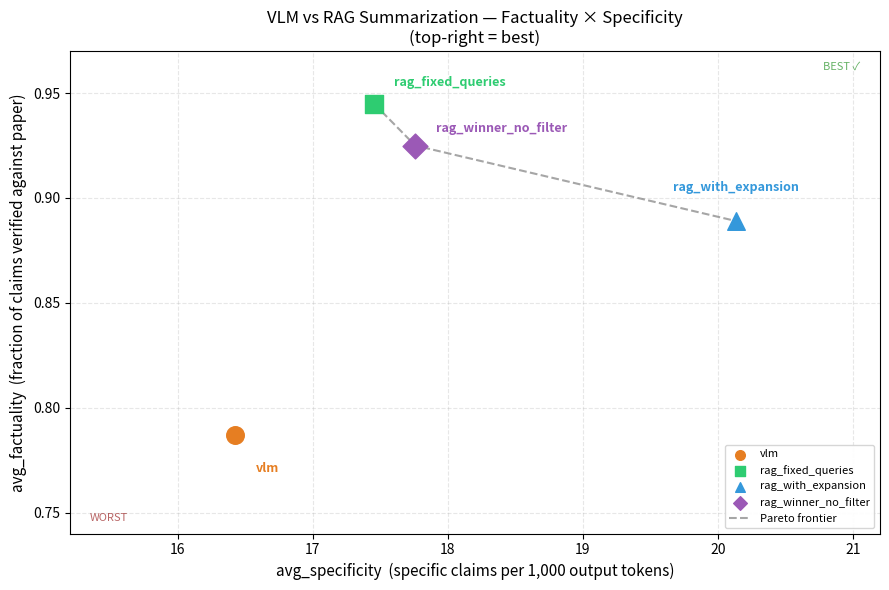

Write Python code to recreate this figure. (Note: this script raises an exception after producing the figure.)
import matplotlib.pyplot as plt
import matplotlib.lines as mlines

configs = [
    ("vlm",                   16.427, 0.787),
    ("rag_fixed_queries",     17.453, 0.945),
    ("rag_with_expansion",    20.134, 0.889),
    ("rag_winner_no_filter",  17.759, 0.925),
]

colors  = ["#E67E22", "#2ECC71", "#3498DB", "#9B59B6"]
markers = ["o", "s", "^", "D"]

fig, ax = plt.subplots(figsize=(9, 6))

# scatter points — collect handles for legend
scatter_handles = []
for (label, x, y), color, marker in zip(configs, colors, markers):
    h = ax.scatter(x, y, color=color, marker=marker, s=160, zorder=5, label=label)
    scatter_handles.append(h)

# per-point labels — tight to each marker
# ha='right' for rag_with_expansion: text right-aligns at xytext, extending leftward toward the triangle
label_cfg = {
    "vlm":                  dict(xytext=(16.427 + 0.15, 0.787 - 0.013), ha="left",  va="top"),
    "rag_fixed_queries":    dict(xytext=(17.453 + 0.15, 0.945 + 0.007), ha="left",  va="bottom"),
    "rag_winner_no_filter": dict(xytext=(17.759 + 0.15, 0.925 + 0.005), ha="left",  va="bottom"),
    "rag_with_expansion":   dict(xytext=(20.134, 0.889 + 0.013), ha="center", va="bottom"),
}
for (label, x, y), color in zip(configs, colors):
    kw = label_cfg[label]
    ax.annotate(label, (x, y), fontsize=9, color=color, fontweight="bold",
                annotation_clip=False, **kw)

# Pareto frontier — direct polyline connecting non-dominated points sorted by x
# Non-dominated: rag_fixed_queries, rag_winner_no_filter, rag_with_expansion (vlm is dominated)
frontier = sorted(
    [(17.453, 0.945), (17.759, 0.925), (20.134, 0.889)],
    key=lambda p: p[0]
)
fx = [p[0] for p in frontier]
fy = [p[1] for p in frontier]
ax.plot(fx, fy, color="gray", linestyle="--", linewidth=1.5, alpha=0.7, zorder=3)

# legend: all 4 configs + Pareto frontier line
pareto_handle = mlines.Line2D([], [], color="gray", linestyle="--",
                               linewidth=1.5, alpha=0.7, label="Pareto frontier")
ax.legend(
    handles=scatter_handles + [pareto_handle],
    loc="lower right",
    fontsize=8,
    framealpha=0.92,
    edgecolor="lightgray",
    markerscale=0.55,
)

# axis limits
x_min, x_max = 15.2, 21.2
y_min, y_max = 0.74, 0.97
ax.set_xlim(x_min, x_max)
ax.set_ylim(y_min, y_max)

# only BEST (top-right) and WORST (bottom-left) — avoids bottom-right legend conflict
ax.text(x_max - 0.15, y_max - 0.005, "BEST ✓", ha="right", va="top",
        fontsize=8, color="green", alpha=0.6)
ax.text(x_min + 0.15, y_min + 0.005, "WORST", ha="left", va="bottom",
        fontsize=8, color="darkred", alpha=0.6)

ax.set_xlabel("avg_specificity  (specific claims per 1,000 output tokens)", fontsize=11)
ax.set_ylabel("avg_factuality  (fraction of claims verified against paper)", fontsize=11)
ax.set_title("VLM vs RAG Summarization — Factuality × Specificity\n(top-right = best)", fontsize=12)
ax.grid(True, linestyle="--", alpha=0.3)

plt.tight_layout()
output_path = "/Users/chunming/MyWorkSpace/agent_workspace/research-agent/research-agent-docling-rag-pipeline/poc/rag-eval/imgs/factuality_vs_specificity.png"
plt.savefig(output_path, dpi=150, bbox_inches="tight")
print(f"Saved: {output_path}")
